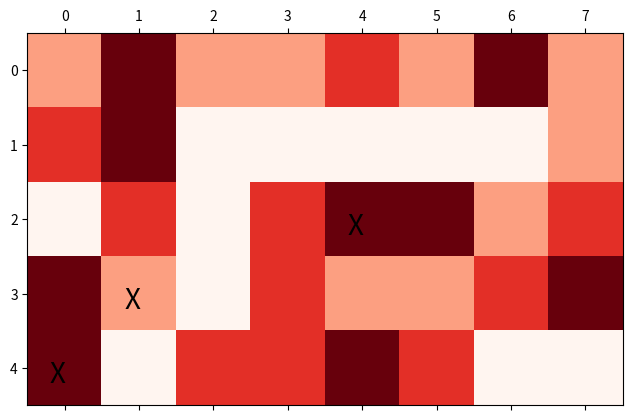
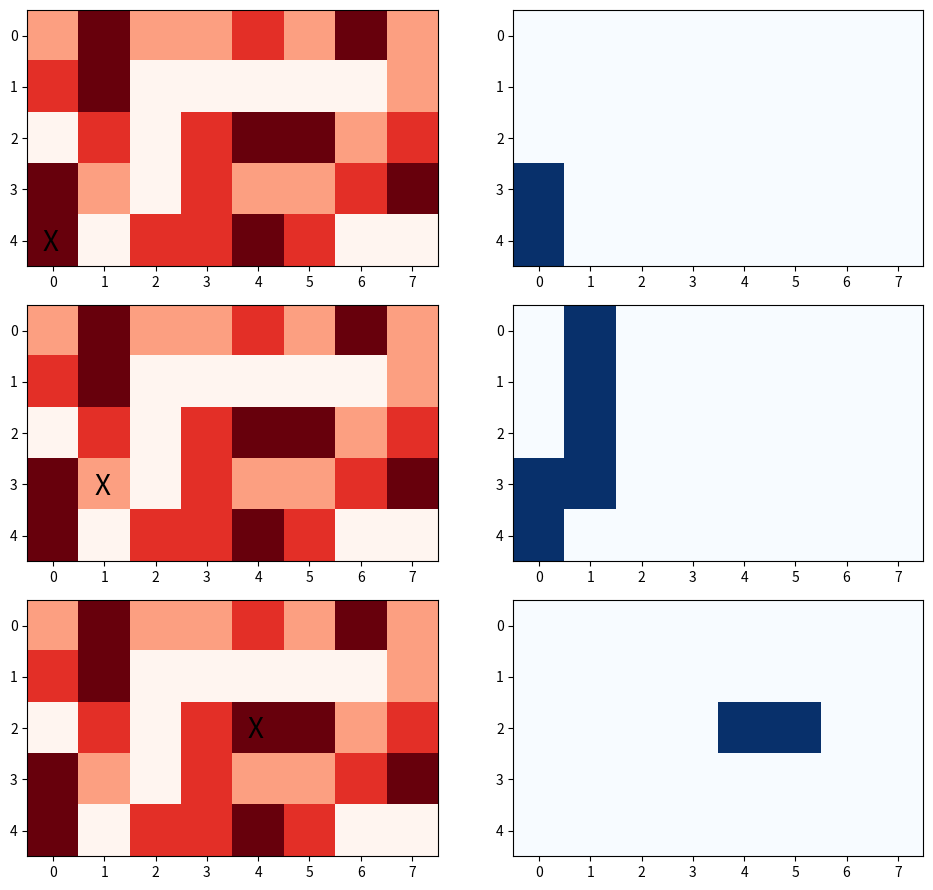

Recreate these plots in Python, in order.
%autosave 0

import numpy as np
import matplotlib.pyplot as plt
import matplotlib

nrows,ncols,nvillages = 5,8,3
land = np.random.randint(0,4,(nrows,ncols))
villages = [[np.random.randint(nrows),np.random.randint(ncols)]\
                                        for _ in range(nvillages)]
plt.matshow(land,cmap='Reds')
for vx,vy in villages:
    plt.text(vy-.2,vx+.2,'X',fontsize=20)

def compute_basin(land,reaching,r,c):
    nr,nc = land.shape
    reaching[r,c]=True
    if r>0 and land[r-1,c]>=land[r,c] and not reaching[r-1,c]:
        compute_basin(land,reaching,r-1,c)
    if r<nr-1 and land[r+1,c]>=land[r,c] and not reaching[r+1,c]:
        compute_basin(land,reaching,r+1,c)
    if c>0 and land[r,c-1]>=land[r,c] and not reaching[r,c-1]:
        compute_basin(land,reaching,r,c-1)
    if c<nc-1 and land[r,c+1]>=land[r,c] and not reaching[r,c+1]:
        compute_basin(land,reaching,r,c+1)

basins = np.zeros((nvillages,nrows,ncols),dtype=bool)
for k,(vx,vy) in enumerate(villages):
    compute_basin(land,basins[k],vx,vy)

plt.figure(figsize=(10,3*nvillages))
for indv,v in enumerate(villages):
    plt.subplot(nvillages,2,indv*2+1)
    plt.imshow(land,cmap='Reds')
    plt.text(v[1]-.2,v[0]+.2,'X',fontsize=20)
    plt.subplot(nvillages,2,indv*2+2)
    plt.imshow(basins[indv],cmap='Blues')
plt.tight_layout()

np.sum(basins,axis=0)

max_villages = np.max(np.sum(basins,axis=0))
max_villages

candidates = np.array(np.where(np.sum(basins,axis=0)==max_villages)).T
candidates

water_tower = candidates[np.random.choice(len(candidates))]
water_tower

def water_tower(land,villages):
    nvillages = len(villages)
    nrows,ncols = land.shape
    basins = np.zeros((nvillages,nrows,ncols),dtype=bool)
    for k,(vx,vy) in enumerate(villages):
        compute_basin(land,basins[k],vx,vy)
    max_villages = np.max(np.sum(basins,axis=0))
    candidates = np.array(np.where(np.sum(basins,axis=0)==max_villages)).T
    return candidates[np.random.choice(len(candidates))],max_villages

water_tower(land,villages)

